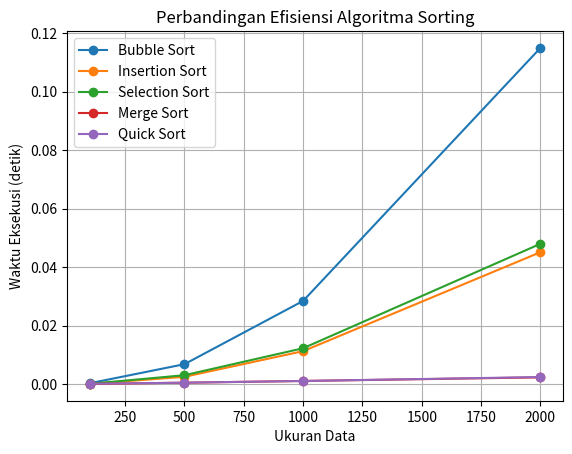

Write the Python code that produced this figure.
import time
import random
import matplotlib.pyplot as plt

# Algoritma Sorting
def bubble_sort(arr):
    n = len(arr)
    for i in range(n):
        for j in range(0, n-i-1):
            if arr[j] > arr[j+1]:
                arr[j], arr[j+1] = arr[j+1], arr[j]

def insertion_sort(arr):
    for i in range(1, len(arr)):
        key = arr[i]
        j = i - 1
        while j >= 0 and key < arr[j]:
            arr[j + 1] = arr[j]
            j -= 1
        arr[j + 1] = key

def selection_sort(arr):
    for i in range(len(arr)):
        min_idx = i
        for j in range(i+1, len(arr)):
            if arr[j] < arr[min_idx]:
                min_idx = j
        arr[i], arr[min_idx] = arr[min_idx], arr[i]

def merge_sort(arr):
    if len(arr) > 1:
        mid = len(arr)//2
        L = arr[:mid]
        R = arr[mid:]
        merge_sort(L)
        merge_sort(R)
        i = j = k = 0
        while i < len(L) and j < len(R):
            if L[i] < R[j]:
                arr[k] = L[i]
                i += 1
            else:
                arr[k] = R[j]
                j += 1
            k += 1
        while i < len(L):
            arr[k] = L[i]
            i += 1
            k += 1
        while j < len(R):
            arr[k] = R[j]
            j += 1
            k += 1

def quick_sort(arr):
    if len(arr) <= 1:
        return arr
    pivot = arr[0]
    less = [x for x in arr[1:] if x <= pivot]
    greater = [x for x in arr[1:] if x > pivot]
    return quick_sort(less) + [pivot] + quick_sort(greater)

def measure_time(sort_func, data):
    data_copy = data.copy()
    start = time.time()
    if sort_func == quick_sort:
        sort_func(data_copy)  # quick_sort returns a new list
    else:
        sort_func(data_copy)  # in-place
    end = time.time()
    return end - start

# Ukuran data dan algoritma
sizes = [100, 500, 1000, 2000]
algorithms = {
    'Bubble Sort': bubble_sort,
    'Insertion Sort': insertion_sort,
    'Selection Sort': selection_sort,
    'Merge Sort': merge_sort,
    'Quick Sort': quick_sort,
}

results = {name: [] for name in algorithms}

for size in sizes:
    test_data = [random.randint(1, 10000) for _ in range(size)]
    for name, func in algorithms.items():
        t = measure_time(func, test_data)
        results[name].append(t)

for name, times in results.items():
    plt.plot(sizes, times, marker='o', label=name)

plt.title("Perbandingan Efisiensi Algoritma Sorting")
plt.xlabel("Ukuran Data")
plt.ylabel("Waktu Eksekusi (detik)")
plt.legend()
plt.grid(True)
plt.show()
